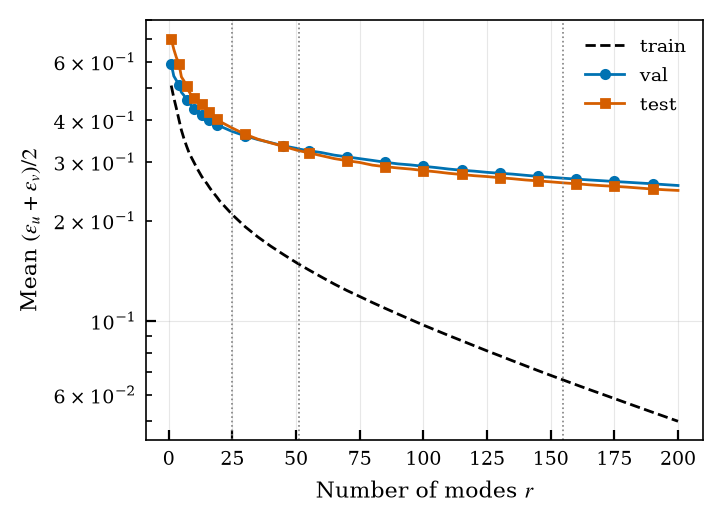

Values plotted in this chart, from the file beside it:
r, train_eps_u, train_eps_v, val_eps_u, val_eps_v, test_eps_u, test_eps_v
1, 0.3963, 0.6207, 0.4023, 0.7789, 0.4118, 0.9931
2, 0.3814, 0.5538, 0.3931, 0.6932, 0.3936, 0.9137
3, 0.33, 0.5399, 0.3776, 0.6766, 0.356, 0.8799
4, 0.3076, 0.4974, 0.368, 0.6512, 0.3387, 0.8453
5, 0.2976, 0.4491, 0.3625, 0.6082, 0.3378, 0.7418
6, 0.2745, 0.4302, 0.3527, 0.5971, 0.3257, 0.7244
7, 0.263, 0.407, 0.3426, 0.5789, 0.3173, 0.6966
8, 0.2551, 0.3841, 0.3355, 0.574, 0.3156, 0.6595
9, 0.2455, 0.3717, 0.3219, 0.5615, 0.3034, 0.6452
10, 0.2384, 0.3583, 0.3157, 0.5469, 0.3009, 0.6337
11, 0.2329, 0.3434, 0.3111, 0.5352, 0.3022, 0.6198
12, 0.2253, 0.3336, 0.3088, 0.5301, 0.2929, 0.6081
13, 0.2188, 0.3231, 0.3084, 0.5194, 0.2889, 0.6036
14, 0.2108, 0.3179, 0.3014, 0.5128, 0.2773, 0.6037
15, 0.2037, 0.3129, 0.2987, 0.509, 0.2688, 0.596
16, 0.2013, 0.3017, 0.2978, 0.504, 0.2682, 0.5808
17, 0.1962, 0.2945, 0.2962, 0.4998, 0.266, 0.5729
18, 0.1906, 0.2895, 0.2902, 0.494, 0.2605, 0.5578
19, 0.1869, 0.2828, 0.2883, 0.4884, 0.2567, 0.5477
20, 0.1843, 0.2741, 0.2869, 0.4821, 0.2559, 0.5385
25, 0.1675, 0.2491, 0.2821, 0.4582, 0.2479, 0.51
30, 0.154, 0.2295, 0.2716, 0.4471, 0.2406, 0.4858
35, 0.1427, 0.2147, 0.265, 0.4351, 0.2341, 0.4681
40, 0.1347, 0.2007, 0.2629, 0.4228, 0.2281, 0.4565
45, 0.1265, 0.1902, 0.2576, 0.4132, 0.2226, 0.4455
50, 0.1192, 0.1804, 0.2525, 0.4068, 0.2143, 0.4375
51, 0.1179, 0.1785, 0.2509, 0.4051, 0.2134, 0.4353
55, 0.1127, 0.1718, 0.2473, 0.4008, 0.209, 0.4301
60, 0.1071, 0.1637, 0.2426, 0.3973, 0.2036, 0.4227
65, 0.1019, 0.1561, 0.2383, 0.3905, 0.2014, 0.4126
70, 0.09764, 0.1491, 0.2358, 0.3855, 0.1989, 0.4063
75, 0.09376, 0.143, 0.2332, 0.3804, 0.1965, 0.4013
80, 0.09008, 0.137, 0.2308, 0.3755, 0.1936, 0.3932
85, 0.08646, 0.1317, 0.2285, 0.3702, 0.1919, 0.3887
90, 0.08324, 0.1265, 0.225, 0.3669, 0.1897, 0.3857
95, 0.08011, 0.1218, 0.224, 0.3637, 0.1881, 0.3829
100, 0.07722, 0.1171, 0.2217, 0.3604, 0.1861, 0.3792
105, 0.07445, 0.1129, 0.2199, 0.357, 0.1843, 0.3761
110, 0.07171, 0.109, 0.218, 0.3531, 0.1831, 0.3714
115, 0.06926, 0.1052, 0.2161, 0.3504, 0.181, 0.369
120, 0.06688, 0.1015, 0.2145, 0.3484, 0.1794, 0.3661
125, 0.0646, 0.09798, 0.2129, 0.3453, 0.1782, 0.364
130, 0.0624, 0.09476, 0.2113, 0.3435, 0.1767, 0.3612
135, 0.06022, 0.09161, 0.2098, 0.3417, 0.1754, 0.3588
140, 0.05825, 0.08854, 0.208, 0.3391, 0.1739, 0.3559
145, 0.05637, 0.08551, 0.2063, 0.3366, 0.1727, 0.3537
150, 0.05459, 0.08268, 0.2052, 0.3344, 0.1718, 0.351
155, 0.05278, 0.08009, 0.204, 0.332, 0.1706, 0.3485
160, 0.05112, 0.0775, 0.2029, 0.33, 0.1698, 0.3462
165, 0.04951, 0.07505, 0.2016, 0.3281, 0.1691, 0.3432
170, 0.04794, 0.07277, 0.2003, 0.3267, 0.168, 0.3413
175, 0.04641, 0.07054, 0.1994, 0.3247, 0.1672, 0.3397
180, 0.04495, 0.06834, 0.1983, 0.3231, 0.1662, 0.3379
185, 0.04351, 0.06628, 0.1968, 0.3217, 0.1651, 0.3357
190, 0.04216, 0.06423, 0.1959, 0.3199, 0.1641, 0.3333
195, 0.04089, 0.06224, 0.1946, 0.3181, 0.1633, 0.3315
200, 0.03967, 0.06028, 0.1934, 0.3163, 0.1625, 0.3302
